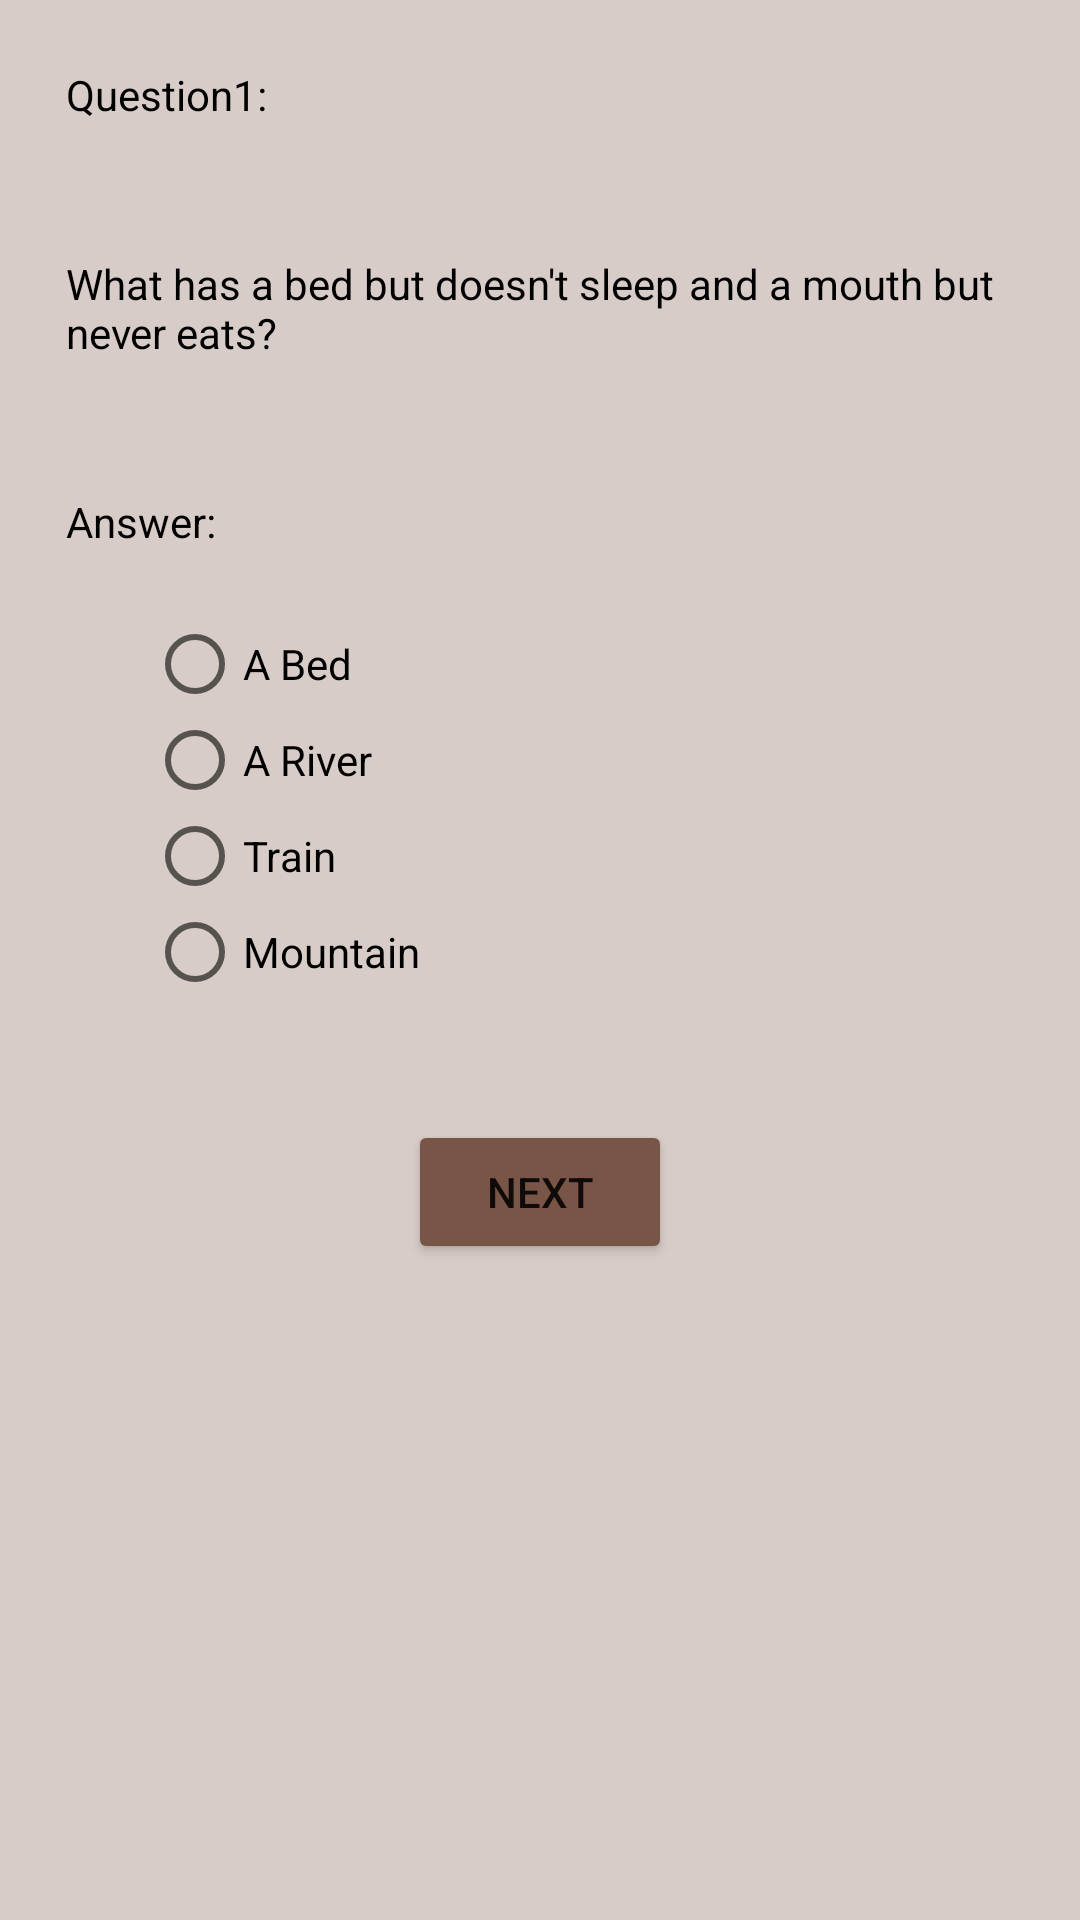

The Android layout XML behind this screen, and the referenced resources:
<!-- AndroidManifest.xml: application theme AppTheme -->
<!-- res/layout/activity_quest2.xml -->
<?xml version="1.0" encoding="utf-8"?>
<RelativeLayout xmlns:android="http://schemas.android.com/apk/res/android"
    xmlns:app="http://schemas.android.com/apk/res-auto"
    xmlns:tools="http://schemas.android.com/tools"
    android:id="@+id/question1"
    android:layout_width="match_parent"
    android:layout_height="match_parent"
    android:minHeight="100dp"
    android:minWidth="100dp"
    android:background="#D7CCC8"
    tools:context="com.example.android.quizapp.Quest2">

    <TextView
        android:id="@+id/que1"
        android:layout_width="wrap_content"
        android:layout_height="wrap_content"
        android:text="@string/Q1Tag"
        android:layout_margin="22dp"
        android:textColor="@android:color/black"

        />

    <TextView
        android:id="@+id/Actualquestion"
        android:layout_width="wrap_content"
        android:layout_height="wrap_content"
        android:text="@string/Q1"
        android:layout_margin="22dp"
        android:layout_below="@id/que1"
        android:textColor="@android:color/black"

        />

    <TextView
        android:id="@+id/Answer"
        android:layout_width="wrap_content"
        android:layout_height="wrap_content"
        android:text="@string/AnsTag"
        android:layout_below="@id/Actualquestion"
        android:layout_margin="22dp"
        android:textColor="@android:color/black"


        />

    <RadioGroup
        android:layout_width="match_parent"
        android:layout_height="wrap_content"
        android:id="@+id/rgGroup"
        android:layout_gravity="center_horizontal"
        android:layout_below="@+id/Answer">

    <RadioButton
        android:id="@+id/answer1"
        android:layout_width="wrap_content"
        android:layout_height="wrap_content"
        android:layout_marginLeft="49dp"
        android:layout_marginStart="49dp"
        android:onClick="rbClick"
        android:text="@string/Ans1"

       />

    <RadioButton
        android:id="@+id/answer2"
        android:layout_width="wrap_content"
        android:layout_height="wrap_content"
        android:layout_marginLeft="49dp"
        android:layout_marginStart="49dp"
        android:text="@string/Ans2"
        android:onClick="rbClick"
       />

    <RadioButton
        android:id="@+id/answer3"
        android:layout_width="wrap_content"
        android:layout_height="wrap_content"
        android:layout_marginLeft="49dp"
        android:layout_marginStart="49dp"
        android:text="@string/Ans3"
        android:onClick="rbClick"

        />

    <RadioButton
        android:id="@+id/answer4"
        android:layout_width="wrap_content"
        android:layout_height="wrap_content"
        android:layout_marginLeft="49dp"
        android:layout_marginStart="49dp"
        android:text="@string/Ans4"
        android:onClick="rbClick"

        />


    </RadioGroup>

    <Button

        android:id="@+id/nextbutton"
        android:layout_width="wrap_content"
        android:layout_height="wrap_content"
        android:layout_below="@+id/rgGroup"
        android:layout_centerHorizontal="true"
        android:layout_marginTop="40dp"
        android:text="@string/Next" />


</RelativeLayout>
<!-- resources referenced by this layout -->
<resources>
  <string name="Ans1">A Bed</string>
  <string name="Ans2">A River</string>
  <string name="Ans3">Train</string>
  <string name="Ans4">Mountain</string>
  <string name="AnsTag">Answer:</string>
  <string name="Next">Next</string>
  <string name="Q1">What has a bed but doesn\'t sleep and a mouth but never eats?</string>
  <string name="Q1Tag">Question1:</string>
  <style name="AppTheme" parent="Theme.AppCompat.Light.DarkActionBar">
                        
          <item name="android:color">#D7CCC8</item>
          <item name="colorPrimary">#795548</item>
          <item name="colorPrimaryDark">#795548</item>
          <item name="colorAccent">#795548</item>
          
          <item name="colorButtonNormal">#795548</item>
  
  
  
      </style>
</resources>
